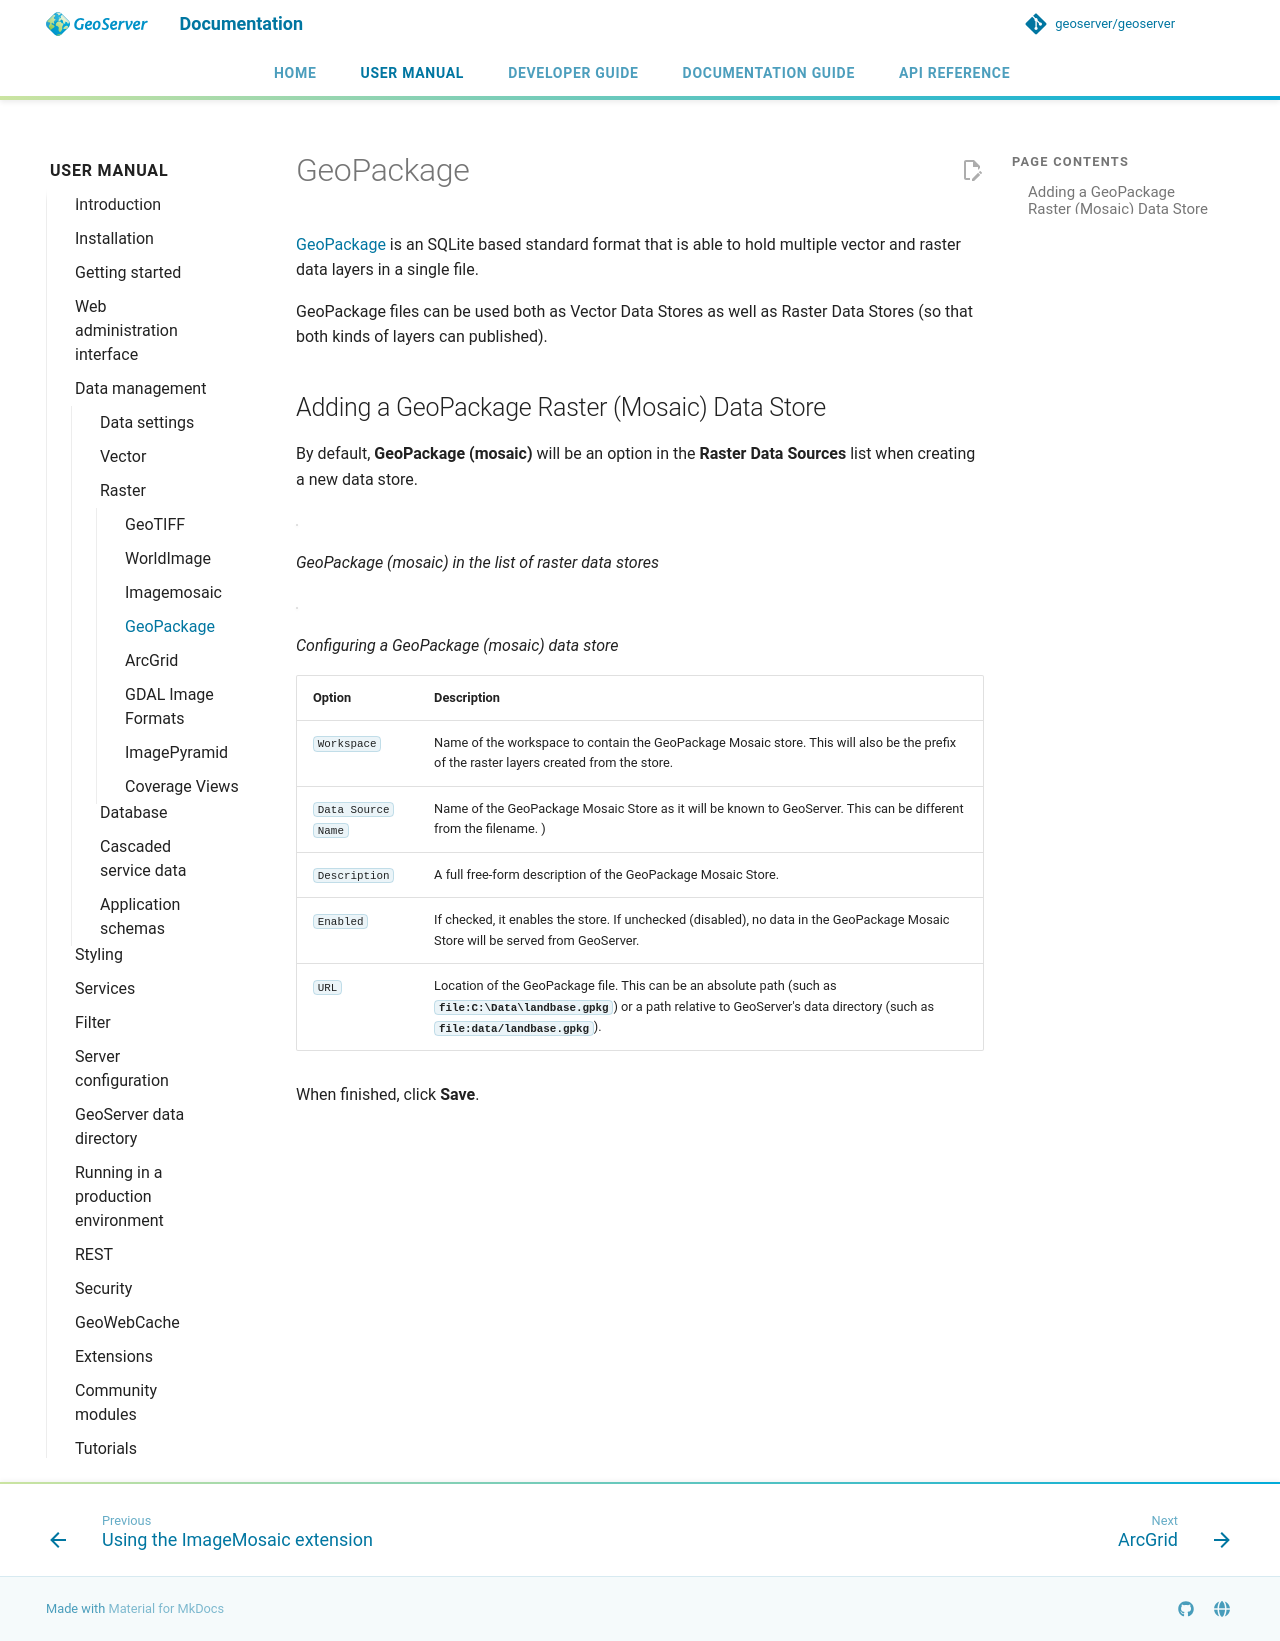

repository: petersmythe/geoserver · page: latest/en/user/data/raster/geopkg/index.html · generator: mkdocs

# GeoPackage

[GeoPackage](http://www.opengeospatial.org/projects/groups/geopackageswg/) is an SQLite based standard format that is able to hold multiple vector and raster data layers in a single file.

GeoPackage files can be used both as Vector Data Stores as well as Raster Data Stores (so that both kinds of layers can published).

## Adding a GeoPackage Raster (Mosaic) Data Store

By default, **GeoPackage (mosaic)** will be an option in the **Raster Data Sources** list when creating a new data store.

![](images/geopackagemosaiccreate.png)

*GeoPackage (mosaic) in the list of raster data stores*

![](images/geopackagemosaicconfigure.png)

*Configuring a GeoPackage (mosaic) data store*

| **Option** | **Description** |
|----|----|
| `Workspace` | Name of the workspace to contain the GeoPackage Mosaic store. This will also be the prefix of the raster layers created from the store. |
| `Data Source Name` | Name of the GeoPackage Mosaic Store as it will be known to GeoServer. This can be different from the filename. ) |
| `Description` | A full free-form description of the GeoPackage Mosaic Store. |
| `Enabled` | If checked, it enables the store. If unchecked (disabled), no data in the GeoPackage Mosaic Store will be served from GeoServer. |
| `URL` | Location of the GeoPackage file. This can be an absolute path (such as **`file:C:\Data\landbase.gpkg`**) or a path relative to GeoServer's data directory (such as **`file:data/landbase.gpkg`**). |

When finished, click **Save**.
